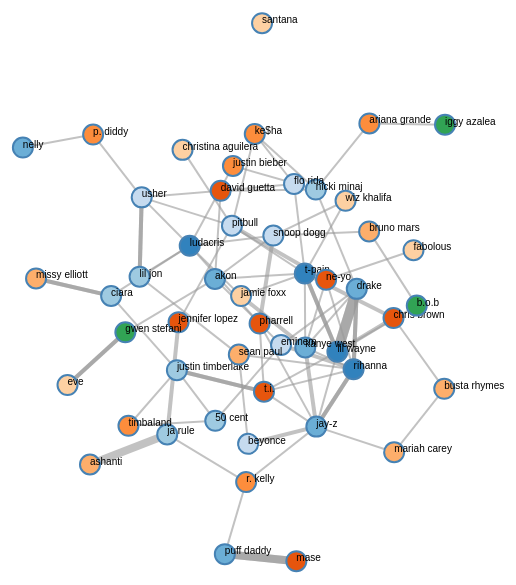
D3 v3 page, settled after 480 driven frames (8 s of simulated time); the page loaded 1 data file(s).



var width = 1500,
    height = 1200;

var color = d3.scale.category20c();

var force = d3.layout.force()
  .charge(-180)
  .linkDistance(70)
  .size([width, height]);

var svg = d3.select("body").append("svg")
  .attr("width", width)
  .attr("height", height);

d3.json("/data/artist_connections.json", function(error, graph) {
  if (error) throw error;

  force
    .nodes(graph.nodes)
    .links(graph.links)
    .start();

  var link = svg.selectAll(".link")
    .data(graph.links)
  .enter().append("line")
    .attr("class", "link")
    .style("stroke-width", function(d) { return 2 * d.value; });

  // Create the groups for circle and label
  var gnodes = svg.selectAll('g.gnode')
    .data(graph.nodes)
    .enter()
    .append('g')
    .classed('gnode', true);

  var node = gnodes.append("circle")
    .attr("class", "node")
    .attr("r", 10)
    .attr("class", "node-circles")
    .style("fill", function(d) { return color(d.group); })
    .call(force.drag);

  // Append the labels to each group
  var labels = gnodes.append("text")
    .text(function(d) { return d.name; });

  node.append("title")
    .text(function(d) { return d.name; });

  link.append("title")
  	.text(function(d) { return d.value; });

  force.on("tick", function() {
    link.attr("x1", function(d) { return d.source.x; })
      .attr("y1", function(d) { return d.source.y; })
      .attr("x2", function(d) { return d.target.x; })
      .attr("y2", function(d) { return d.target.y; });

    // Translate the groups
    gnodes.attr("transform", function(d) { 
      return 'translate(' + [d.x, d.y] + ')'; 
    }); 
  });
});



### data: data/artist_connections.json
{
 "nodes": [
  {
   "name": "lil wayne",
   "group": 0
  },
  {
   "name": "ludacris",
   "group": 0
  },
  {
   "name": "rihanna",
   "group": 0
  },
  {
   "name": "t-pain",
   "group": 0
  },
  {
   "name": "kanye west",
   "group": 1
  },
  {
   "name": "nelly",
   "group": 1
  },
  {
   "name": "jay-z",
   "group": 1
  },
  {
   "name": "drake",
   "group": 1
  },
  "... 42 more items"
 ],
 "links": [
  {
   "source": 8,
   "target": 27,
   "value": 4
  },
  {
   "source": 27,
   "target": 8,
   "value": 4
  },
  {
   "source": 38,
   "target": 6,
   "value": 1
  },
  {
   "source": 8,
   "target": 32,
   "value": 1
  },
  {
   "source": 32,
   "target": 6,
   "value": 1
  },
  {
   "source": 41,
   "target": 49,
   "value": 2
  },
  {
   "source": 23,
   "target": 14,
   "value": 2
  },
  {
   "source": 14,
   "target": 36,
   "value": 4
  },
  "... 82 more items"
 ]
}